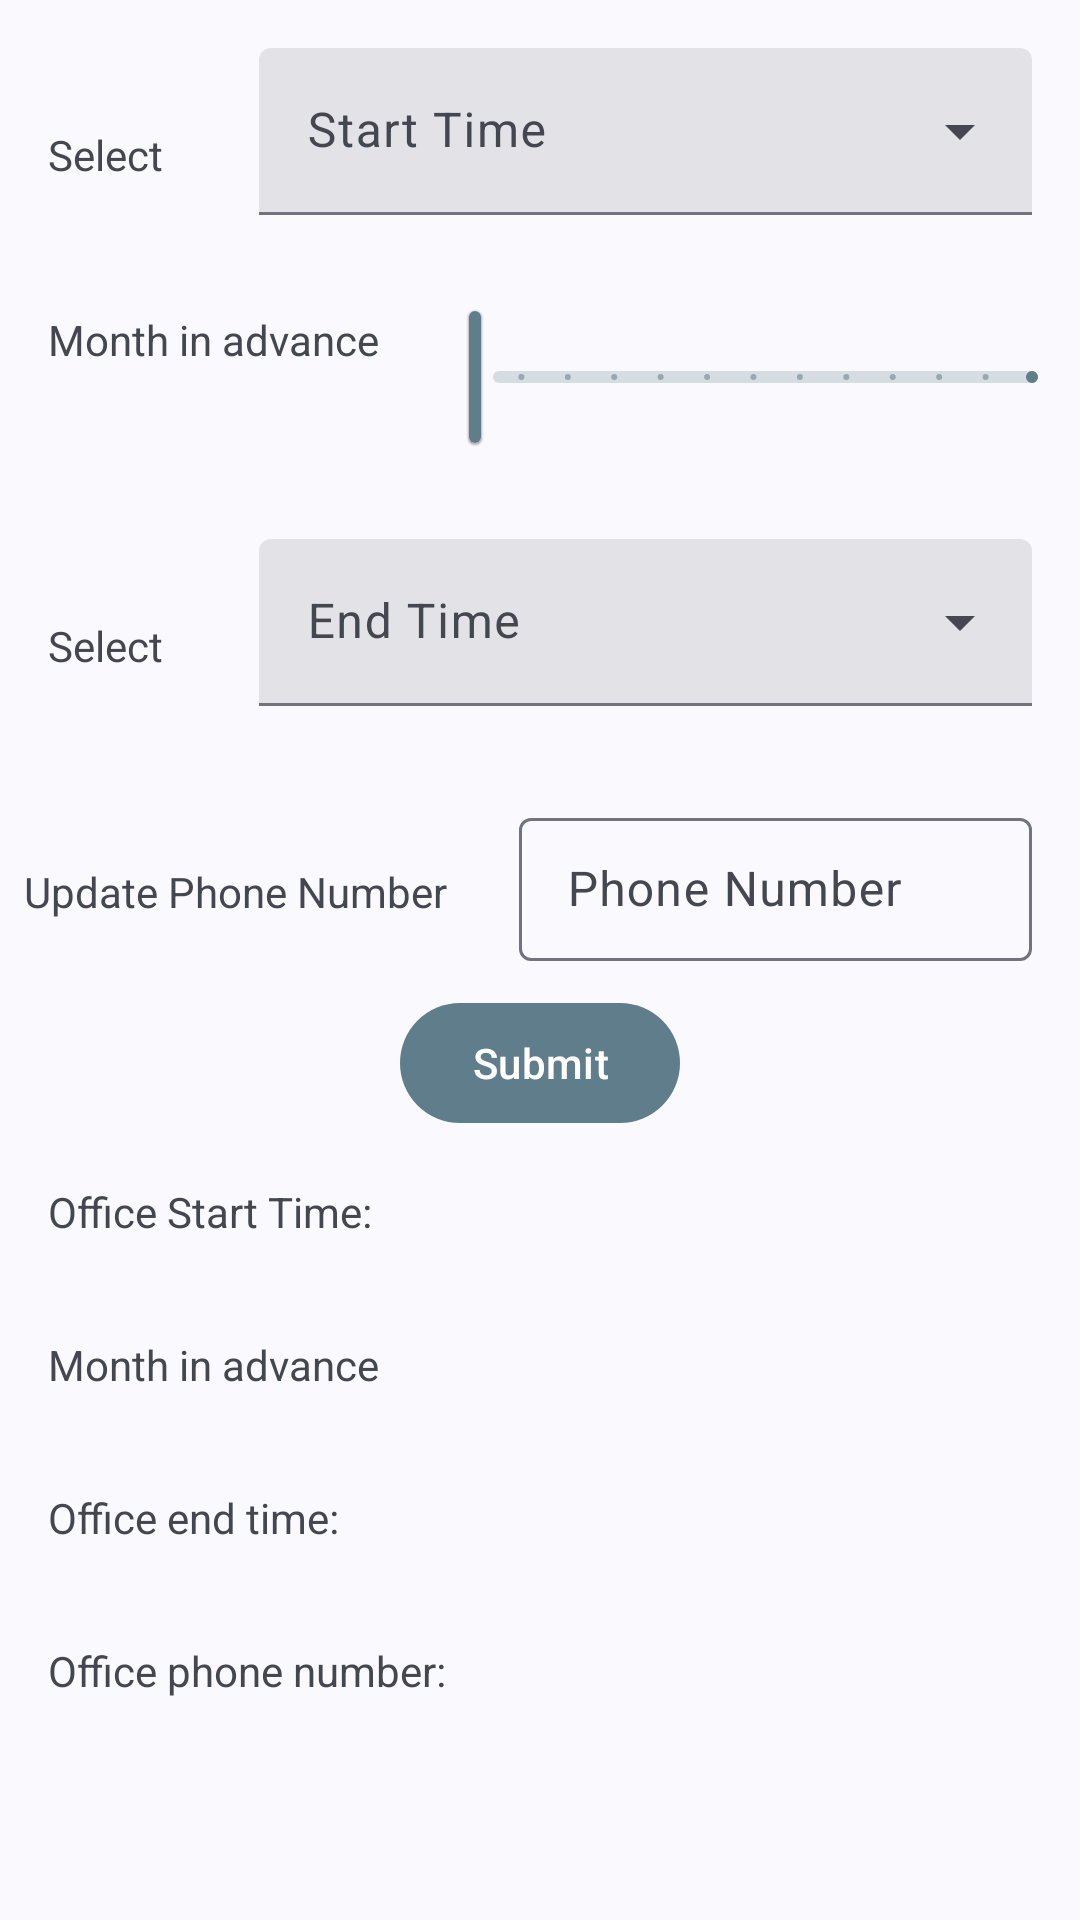

Produce the Android XML layout that renders to this screen, including the resource entries it uses.
<!-- AndroidManifest.xml: application theme Theme.EasyDoc -->
<!-- res/layout/fragment_office_settings.xml -->
<?xml version="1.0" encoding="utf-8"?>
<androidx.constraintlayout.widget.ConstraintLayout xmlns:android="http://schemas.android.com/apk/res/android"
    xmlns:app="http://schemas.android.com/apk/res-auto"
    xmlns:tools="http://schemas.android.com/tools"
    android:layout_width="match_parent"
    android:layout_height="match_parent"
    tools:context=".UI.settings.SettingsFragment"
    android:paddingBottom="?attr/actionBarSize">

    
    <LinearLayout
        android:id="@+id/startTimeLayout"
        android:layout_width="match_parent"
        android:layout_height="wrap_content"
        android:orientation="horizontal"
        app:layout_constraintTop_toTopOf="parent">

        <TextView
            android:id="@+id/textStartTime"
            android:layout_width="wrap_content"
            android:layout_height="wrap_content"
            android:padding="@dimen/default_margin"
            android:text="@string/select" />

        <com.google.android.material.textfield.TextInputLayout
            android:id="@+id/menuStartTime"
            style="@style/Widget.Material3.TextInputLayout.FilledBox.ExposedDropdownMenu"
            android:layout_width="match_parent"
            android:layout_height="wrap_content"
            android:padding="@dimen/default_margin">

            <AutoCompleteTextView
                android:id="@+id/startTime"
                android:layout_width="match_parent"
                android:layout_height="wrap_content"
                android:inputType="none"
                tools:text="8:00"
                android:hint="@string/start_time"
                app:simpleItems="@array/start_times" />
        </com.google.android.material.textfield.TextInputLayout>
    </LinearLayout>

    
    <LinearLayout
        android:id="@+id/monthInAdvanceLayout"
        android:layout_width="match_parent"
        android:layout_height="wrap_content"
        android:orientation="horizontal"
        app:layout_constraintEnd_toEndOf="parent"
        app:layout_constraintStart_toStartOf="parent"
        app:layout_constraintTop_toBottomOf="@+id/startTimeLayout">

        <TextView
            android:id="@+id/textMonthInAdvance"
            android:layout_width="wrap_content"
            android:layout_height="wrap_content"
            android:padding="@dimen/default_margin"
            android:text="@string/month_in_advance" />

        <com.google.android.material.slider.Slider
            android:id="@+id/sliderMonthInAdvance"
            style="@style/Widget.MaterialComponents.Slider"
            android:layout_width="match_parent"
            android:layout_height="wrap_content"
            android:padding="@dimen/default_margin"
            android:stepSize="1"
            android:thumbTint="@color/material_dynamic_tertiary0"
            android:trackTint="@color/material_dynamic_neutral0"
            android:value="0"
            android:valueFrom="0"
            android:valueTo="12"
            app:layout_constraintBottom_toTopOf="@+id/buttonSubmit"
            app:layout_constraintTop_toBottomOf="@+id/updatePhoneNumberLayout" />
    </LinearLayout>

    
    <LinearLayout
        android:id="@+id/endTimeLayout"
        android:layout_width="match_parent"
        android:layout_height="wrap_content"
        android:orientation="horizontal"
        app:layout_constraintEnd_toEndOf="parent"
        app:layout_constraintTop_toBottomOf="@+id/monthInAdvanceLayout">

        <TextView
            android:id="@+id/textEndTime"
            android:layout_width="wrap_content"
            android:layout_height="wrap_content"
            android:padding="@dimen/default_margin"
            android:text="@string/select" />

        <com.google.android.material.textfield.TextInputLayout
            android:id="@+id/menuEndTime"
            style="@style/Widget.Material3.TextInputLayout.FilledBox.ExposedDropdownMenu"
            android:layout_width="match_parent"
            android:layout_height="wrap_content"
            android:padding="@dimen/default_margin">

            <AutoCompleteTextView
                android:id="@+id/endTime"
                android:layout_width="match_parent"
                android:layout_height="wrap_content"
                android:inputType="none"
                android:hint="@string/end_time"
                tools:text="16:00"
                app:simpleItems="@array/end_times" />
        </com.google.android.material.textfield.TextInputLayout>
    </LinearLayout>

    
    <LinearLayout
        android:id="@+id/updatePhoneNumberLayout"
        android:layout_width="match_parent"
        android:layout_height="wrap_content"
        android:orientation="horizontal"
        app:layout_constraintEnd_toEndOf="parent"
        app:layout_constraintTop_toBottomOf="@+id/endTimeLayout">

        <TextView
            android:id="@+id/textUpdatePhoneNumber"
            android:layout_width="wrap_content"
            android:layout_height="wrap_content"
            android:paddingHorizontal="@dimen/default_small_margin"
            android:text="@string/update_phone_number" />

        <com.google.android.material.textfield.TextInputLayout
            android:id="@+id/menuUpdatePhoneNumber"
            style="@style/Widget.Material3.TextInputLayout.OutlinedBox.Dense"
            android:layout_width="match_parent"
            android:layout_height="wrap_content"
            android:hint="@string/phone_number"
            android:padding="@dimen/default_margin">

            <com.google.android.material.textfield.TextInputEditText
                android:id="@+id/phone_number"
                android:layout_width="match_parent"
                android:layout_height="wrap_content"
                android:inputType="phone" />
        </com.google.android.material.textfield.TextInputLayout>
    </LinearLayout>

    <com.google.android.material.button.MaterialButton
        android:id="@+id/buttonSubmit"
        android:layout_width="wrap_content"
        android:layout_height="wrap_content"
        android:layout_marginTop="@dimen/default_margin"
        android:text="@string/submit"
        app:layout_constraintBottom_toTopOf="@+id/constraintLayout"
        app:layout_constraintEnd_toEndOf="parent"
        app:layout_constraintStart_toStartOf="parent"
        app:layout_constraintTop_toBottomOf="@+id/updatePhoneNumberLayout" />

    <androidx.constraintlayout.widget.ConstraintLayout
        android:id="@+id/constraintLayout"
        android:layout_width="match_parent"
        android:layout_height="wrap_content"
        android:layout_marginBottom="@dimen/default_margin"
        app:layout_constraintBottom_toBottomOf="parent"
        app:layout_constraintEnd_toEndOf="parent"
        app:layout_constraintStart_toStartOf="parent"
        app:layout_constraintTop_toBottomOf="@+id/buttonSubmit">

        <com.google.android.material.textview.MaterialTextView
            android:id="@+id/showOfficeStartTime"
            android:layout_width="wrap_content"
            android:layout_height="wrap_content"
            android:padding="@dimen/default_margin"
            android:text="@string/office_start_time"
            app:layout_constraintStart_toStartOf="parent"
            app:layout_constraintTop_toTopOf="parent" />

        <com.google.android.material.textview.MaterialTextView
            android:id="@+id/officeStartTime"
            android:layout_width="wrap_content"
            android:layout_height="wrap_content"
            android:padding="@dimen/default_margin"
            app:layout_constraintEnd_toEndOf="parent"
            app:layout_constraintStart_toEndOf="@+id/showOfficeStartTime"
            app:layout_constraintTop_toTopOf="parent"
            tools:text="8:00" />

        <com.google.android.material.textview.MaterialTextView
            android:id="@+id/showOfficeMonthInAdvance"
            android:layout_width="wrap_content"
            android:layout_height="wrap_content"
            android:padding="@dimen/default_margin"
            android:text="@string/month_in_advance"
            app:layout_constraintStart_toStartOf="parent"
            app:layout_constraintTop_toBottomOf="@+id/showOfficeStartTime" />

        <com.google.android.material.textview.MaterialTextView
            android:id="@+id/officeMonthInAdvance"
            android:layout_width="wrap_content"
            android:layout_height="wrap_content"
            android:padding="@dimen/default_margin"
            app:layout_constraintEnd_toEndOf="parent"
            app:layout_constraintStart_toEndOf="@+id/showOfficeMonthInAdvance"
            app:layout_constraintTop_toBottomOf="@+id/officeStartTime"
            tools:text=":3" />

        <com.google.android.material.textview.MaterialTextView
            android:id="@+id/showOfficeEndTime"
            android:layout_width="wrap_content"
            android:layout_height="wrap_content"
            android:padding="@dimen/default_margin"
            android:text="@string/office_end_time"
            app:layout_constraintStart_toStartOf="parent"
            app:layout_constraintTop_toBottomOf="@+id/showOfficeMonthInAdvance" />

        <com.google.android.material.textview.MaterialTextView
            android:id="@+id/officeEndTime"
            android:layout_width="wrap_content"
            android:layout_height="wrap_content"
            android:padding="@dimen/default_margin"
            app:layout_constraintEnd_toEndOf="parent"
            app:layout_constraintStart_toEndOf="@+id/showOfficeEndTime"
            app:layout_constraintTop_toBottomOf="@+id/officeMonthInAdvance"
            tools:text="16:00" />

        <com.google.android.material.textview.MaterialTextView
            android:id="@+id/showOfficePhoneNumber"
            android:layout_width="wrap_content"
            android:layout_height="wrap_content"
            android:padding="@dimen/default_margin"
            android:text="@string/office_phone_number"
            app:layout_constraintBottom_toBottomOf="parent"
            app:layout_constraintStart_toStartOf="parent"
            app:layout_constraintTop_toBottomOf="@+id/showOfficeEndTime" />

        <com.google.android.material.textview.MaterialTextView
            android:id="@+id/officePhoneNumber"
            android:layout_width="wrap_content"
            android:layout_height="wrap_content"
            android:padding="@dimen/default_margin"
            app:layout_constraintBottom_toBottomOf="parent"
            app:layout_constraintEnd_toEndOf="parent"
            app:layout_constraintStart_toEndOf="@+id/showOfficePhoneNumber"
            app:layout_constraintTop_toBottomOf="@+id/officeEndTime"
            tools:text="1234567890" />



    </androidx.constraintlayout.widget.ConstraintLayout>
</androidx.constraintlayout.widget.ConstraintLayout>
<!-- resources referenced by this layout -->
<resources>
  <string-array name="end_times">
          <item>13:00</item>
          <item>13:30</item>
          <item>14:00</item>
          <item>14:30</item>
          <item>15:00</item>
          <item>15:30</item>
          <item>16:00</item>
          <item>16:30</item>
          <item>17:00</item>
          <item>17:30</item>
          <item>18:00</item>
          <item>18:30</item>
          <item>19:00</item>
      </string-array>
  <string-array name="start_times">
          <item>08:00</item>
          <item>08:30</item>
          <item>09:00</item>
          <item>09:30</item>
          <item>10:00</item>
          <item>10:30</item>
          <item>11:00</item>
          <item>11:30</item>
          <item>12:00</item>
      </string-array>
  <dimen name="default_margin">16dp</dimen>
  <dimen name="default_small_margin">8dp</dimen>
  <string name="end_time">End Time</string>
  <string name="month_in_advance">Month in advance</string>
  <string name="office_end_time">Office end time:</string>
  <string name="office_phone_number">Office phone number:</string>
  <string name="office_start_time">Office Start Time:</string>
  <string name="phone_number">Phone Number</string>
  <string name="select">Select</string>
  <string name="start_time">Start Time</string>
  <string name="submit">Submit</string>
  <string name="update_phone_number">Update Phone Number</string>
  <style name="Theme.EasyDoc" parent="Theme.Material3.DynamicColors.Light">
          
          <item name="colorPrimary">@color/blue_gray_500</item>
          <item name="colorPrimaryVariant">@color/blue_gray_700</item>
          <item name="colorOnPrimary">@color/white</item>
          
          <item name="colorSecondary">@color/cyan_500</item>
          <item name="colorSecondaryVariant">@color/cyan_700</item>
          <item name="colorOnSecondary">@color/white</item>
          
          <item name="colorTertiary">@color/amber_500</item>
          <item name="colorOnTertiary">@color/black</item>
          
          <item name="android:statusBarColor">?attr/colorPrimaryVariant</item>
          
      </style>
  <color name="blue_gray_500">#607D8B</color>
  <color name="blue_gray_700">#455A64</color>
  <color name="white">#FFFFFF</color>
  <color name="amber_500">#FFC107</color>
  <color name="black">#000000</color>
</resources>
